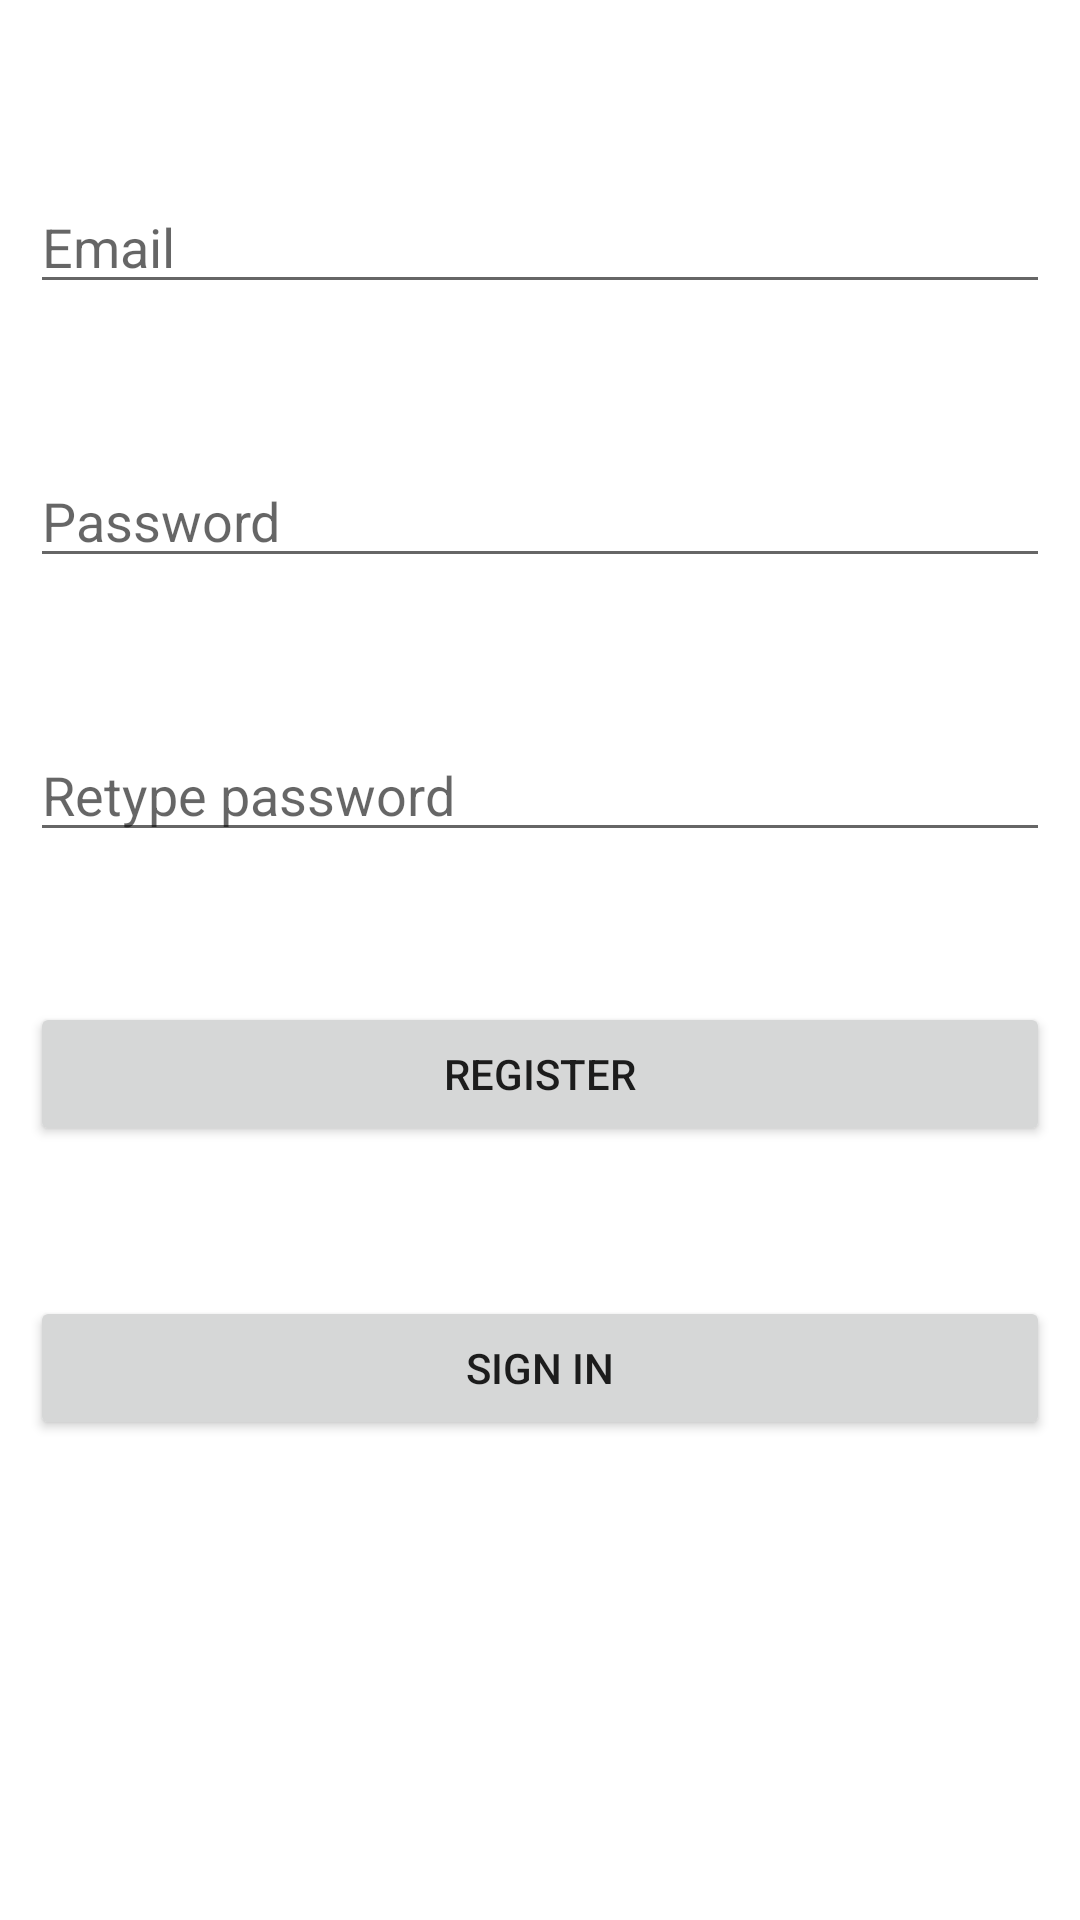

Write the Android layout XML for this screen, with the resource values it uses.
<!-- AndroidManifest.xml: application theme Theme.Emias -->
<!-- res/layout/activity_main.xml -->
<?xml version="1.0" encoding="utf-8"?>
<RelativeLayout xmlns:android="http://schemas.android.com/apk/res/android"

    xmlns:app="http://schemas.android.com/apk/res-auto"
    xmlns:tools="http://schemas.android.com/tools"
    android:layout_width="match_parent"
    android:layout_height="match_parent"
    android:padding="10dp"
    tools:context=".MainActivity">

    <EditText
        android:id="@+id/username"
        android:layout_width="match_parent"
        android:layout_height="wrap_content"
        android:layout_marginTop="50dp"
        android:hint="Email" />


    <EditText
        android:id="@+id/password"
        android:layout_width="match_parent"
        android:layout_height="wrap_content"
        android:hint="Password"
        android:layout_marginTop="50dp"
        android:layout_below="@+id/username"/>

    <EditText
        android:id="@+id/repassword"
        android:layout_width="match_parent"
        android:layout_height="wrap_content"
        android:hint="Retype password"
        android:layout_marginTop="50dp"
        android:layout_below="@+id/password"/>

    <Button
        android:id="@+id/btnsignup"
        android:layout_width="match_parent"
        android:layout_height="wrap_content"
        android:layout_below="@+id/repassword"
        android:layout_marginTop="50dp"
        android:text="Register" />

    <Button
        android:id="@+id/btnsignin"
        android:layout_width="match_parent"
        android:layout_height="wrap_content"
        android:layout_below="@+id/btnsignup"
        android:layout_marginTop="50dp"
        android:text="Sign in" />


</RelativeLayout>
<!-- resources referenced by this layout -->
<resources>
  <style name="Theme.Emias" parent="Theme.MaterialComponents.DayNight.NoActionBar">
          
          <item name="colorPrimary">@color/purple_500</item>
          <item name="colorPrimaryVariant">@color/purple_700</item>
          <item name="colorOnPrimary">@color/white</item>
          
          <item name="colorSecondary">@color/teal_200</item>
          <item name="colorSecondaryVariant">@color/teal_700</item>
          <item name="colorOnSecondary">@color/black</item>
          <item name="android:windowFullscreen">true</item>
          
          <item name="android:statusBarColor" tools:targetApi="l">?attr/colorPrimaryVariant</item>
          
      </style>
  <!-- not gathered from this repository: default colours our renderer supplied (Android Studio template values) -->
  <color name="purple_500">#FF6200EE</color>
  <color name="purple_700">#FF3700B3</color>
  <color name="teal_200">#FF03DAC5</color>
  <color name="teal_700">#FF018786</color>
  <color name="black">#FF000000</color>
  <color name="white">#FFFFFFFF</color>
</resources>
